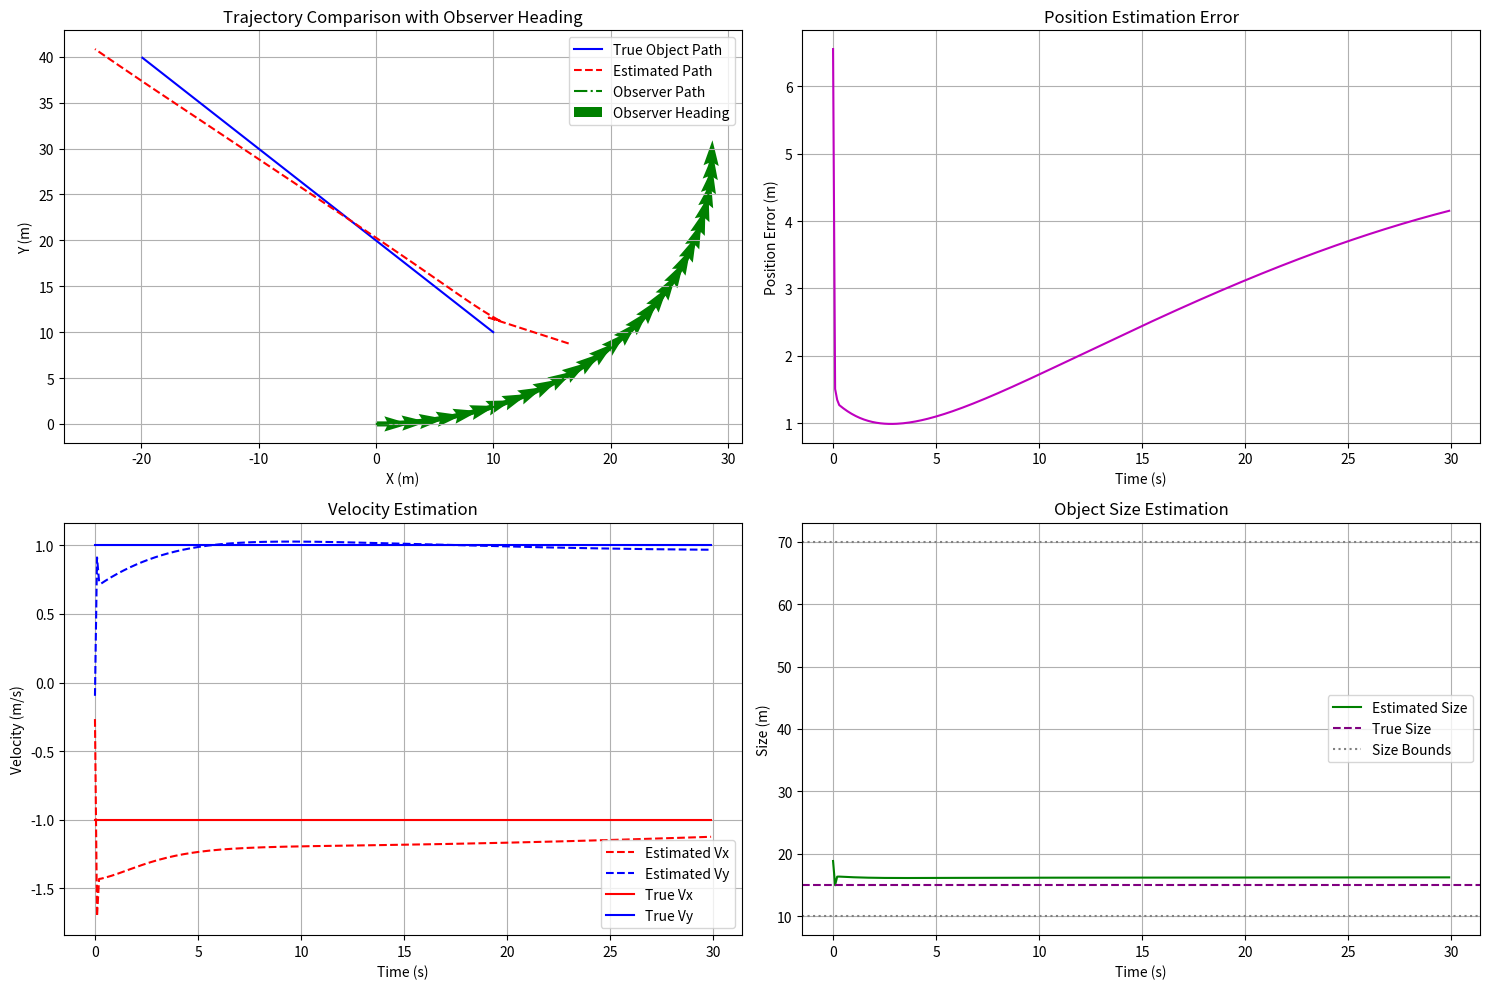

This figure's Python source:
import numpy as np
import matplotlib.pyplot as plt

# ======================
# 參數設定
# ======================
dt = 0.1                # 時間步長（秒）
total_time = 30          # 總模擬時間（秒）
steps = int(total_time / dt)

# 物體真實參數
true_s = 15.0            # 真實尺寸 (10-70m)
true_obj_pos = np.array([10.0, 10.0])  # 初始位置 (x, y)
true_obj_vel = np.array([-1.0, 1.0])    # 速度 (vx, vy)

# 觀察者運動參數（等速轉向）
obs_speed = 1.50                        # 固定速度 (m/s)
obs_heading_init = np.deg2rad(0)       # 初始航向角（弧度）
obs_rate_of_turn = np.deg2rad(3)       # 轉向速率（弧度/秒）
obs_pos_init = np.array([0.0, 0.0])     # 初始位置

# 初始估計值（帶噪聲）
init_obj_pos = true_obj_pos + np.random.normal(0, 20, 2)
init_obj_vel = true_obj_vel + np.random.normal(0, 1, 2)
init_s = np.clip(true_s + np.random.normal(0, 10), 10, 70)

# 過程噪聲協方差
Q = np.diag([0.5, 0.5, 0.1, 0.1, 0.5])  # [x, y, vx, vy, s]

# 觀測噪聲協方差
R = np.diag([0.0, 0.0])              # 方位角 (rad), 角直徑 (rad)

# ======================
# IEKF 類實現（保持不變）
# ======================
class InvariantEKF:
    def __init__(self, init_state, init_cov, Q, R):
        self.state = init_state.copy()  # [x, y, vx, vy, s]
        self.cov = init_cov.copy()
        self.Q = Q
        self.R = R

    def predict(self):
        F = np.eye(5)
        F[0, 2] = dt
        F[1, 3] = dt
        self.state = F @ self.state
        self.cov = F @ self.cov @ F.T + self.Q
        self.state[4] = np.clip(self.state[4], 10, 20)

    def update(self, z, obs_pos):
        x, y, vx, vy, s = self.state
        dx = x - obs_pos[0]
        dy = y - obs_pos[1]
        d = np.sqrt(dx**2 + dy**2)
        
        phi_pred = np.arctan2(dy, dx)
        theta_pred = s / d
        
        e = np.array([z[0] - phi_pred, z[1] - theta_pred])
        
        H = np.zeros((2, 5))
        H[0, 0] = -dy / (dx**2 + dy**2)
        H[0, 1] = dx / (dx**2 + dy**2)
        H[1, 0] = (-s * dx) / (d**3)
        H[1, 1] = (-s * dy) / (d**3)
        H[1, 4] = 1.0 / d
        
        S = H @ self.cov @ H.T + self.R
        K = self.cov @ H.T @ np.linalg.inv(S)
        
        self.state += K @ e
        self.cov = (np.eye(5) - K @ H) @ self.cov
        self.state[4] = np.clip(self.state[4], 10, 70)

# ======================
# 生成觀察者軌跡（等速轉向）
# ======================
obs_pos = np.zeros((steps, 2))
obs_heading = np.zeros(steps)
obs_pos[0] = obs_pos_init
obs_heading[0] = obs_heading_init

for i in range(1, steps):
    obs_heading[i] = obs_heading[i-1] + obs_rate_of_turn * dt
    obs_pos[i, 0] = obs_pos[i-1, 0] + obs_speed * np.cos(obs_heading[i]) * dt
    obs_pos[i, 1] = obs_pos[i-1, 1] + obs_speed * np.sin(obs_heading[i]) * dt

# ======================
# 生成物體真實軌跡與觀測數據（保持不變）
# ======================
obj_pos = np.zeros((steps, 2))
obj_pos[0] = true_obj_pos
for i in range(1, steps):
    obj_pos[i] = obj_pos[i-1] + true_obj_vel * dt

observations = []
for i in range(steps):
    dx = obj_pos[i, 0] - obs_pos[i, 0]
    dy = obj_pos[i, 1] - obs_pos[i, 1]
    d = np.sqrt(dx**2 + dy**2)
    phi = np.arctan2(dy, dx) + np.random.normal(0, np.sqrt(R[0,0]))
    theta = (true_s / d) + np.random.normal(0, np.sqrt(R[1,1]))
    observations.append([phi, theta])

# ======================
# 初始化濾波器與運行（保持不變）
# ======================
init_state = np.array([init_obj_pos[0], init_obj_pos[1], 
                      init_obj_vel[0], init_obj_vel[1], init_s])
init_cov = np.diag([20.0, 20.0, 2.0, 2.0, 10.0])
iekf = InvariantEKF(init_state, init_cov, Q, R)

estimated_pos = []
estimated_vel = []
estimated_s = []
for i in range(steps):
    iekf.predict()
    iekf.update(observations[i], obs_pos[i])
    
    estimated_pos.append(iekf.state[:2].copy())
    estimated_vel.append(iekf.state[2:4].copy())
    estimated_s.append(iekf.state[4])

# Convert lists to NumPy arrays for easier slicing
estimated_pos = np.array(estimated_pos)
estimated_vel = np.array(estimated_vel)
estimated_s = np.array(estimated_s)

# ======================
# 可視化（新增航向角）
# ======================
plt.figure(figsize=(15, 10))

# 軌跡對比
plt.subplot(2, 2, 1)
plt.plot(obj_pos[:,0], obj_pos[:,1], 'b-', label='True Object Path')
plt.plot(estimated_pos[:,0], estimated_pos[:,1], 'r--', label='Estimated Path')
plt.plot(obs_pos[:,0], obs_pos[:,1], 'g-.', label='Observer Path')
plt.quiver(obs_pos[::10, 0], obs_pos[::10, 1], 
           np.cos(obs_heading[::10]), np.sin(obs_heading[::10]),
           color='green', scale=20, label='Observer Heading')
plt.xlabel('X (m)')
plt.ylabel('Y (m)')
plt.title('Trajectory Comparison with Observer Heading')
plt.legend()
plt.grid(True)

# 位置误差分析
pos_error = np.linalg.norm(estimated_pos - obj_pos, axis=1)
plt.subplot(2, 2, 2)
plt.plot(np.arange(steps)*dt, pos_error, 'm-')
plt.xlabel('Time (s)')
plt.ylabel('Position Error (m)')
plt.title('Position Estimation Error')
plt.grid(True)

# 速度估计分析
plt.subplot(2, 2, 3)
plt.plot(np.arange(steps)*dt, estimated_vel[:,0], 'r--', label='Estimated Vx')
plt.plot(np.arange(steps)*dt, estimated_vel[:,1], 'b--', label='Estimated Vy')
plt.plot(np.arange(steps)*dt, [true_obj_vel[0]]*steps, 'r-', label='True Vx')
plt.plot(np.arange(steps)*dt, [true_obj_vel[1]]*steps, 'b-', label='True Vy')
plt.xlabel('Time (s)')
plt.ylabel('Velocity (m/s)')
plt.title('Velocity Estimation')
plt.legend()
plt.grid(True)

# 尺寸估计分析
plt.subplot(2, 2, 4)
plt.plot(np.arange(steps)*dt, estimated_s, 'g-', label='Estimated Size')
plt.axhline(y=true_s, color='purple', linestyle='--', label='True Size')
plt.axhline(y=10, color='gray', linestyle=':', label='Size Bounds')
plt.axhline(y=70, color='gray', linestyle=':')
plt.xlabel('Time (s)')
plt.ylabel('Size (m)')
plt.title('Object Size Estimation')
plt.legend()
plt.grid(True)

plt.tight_layout()
plt.show()